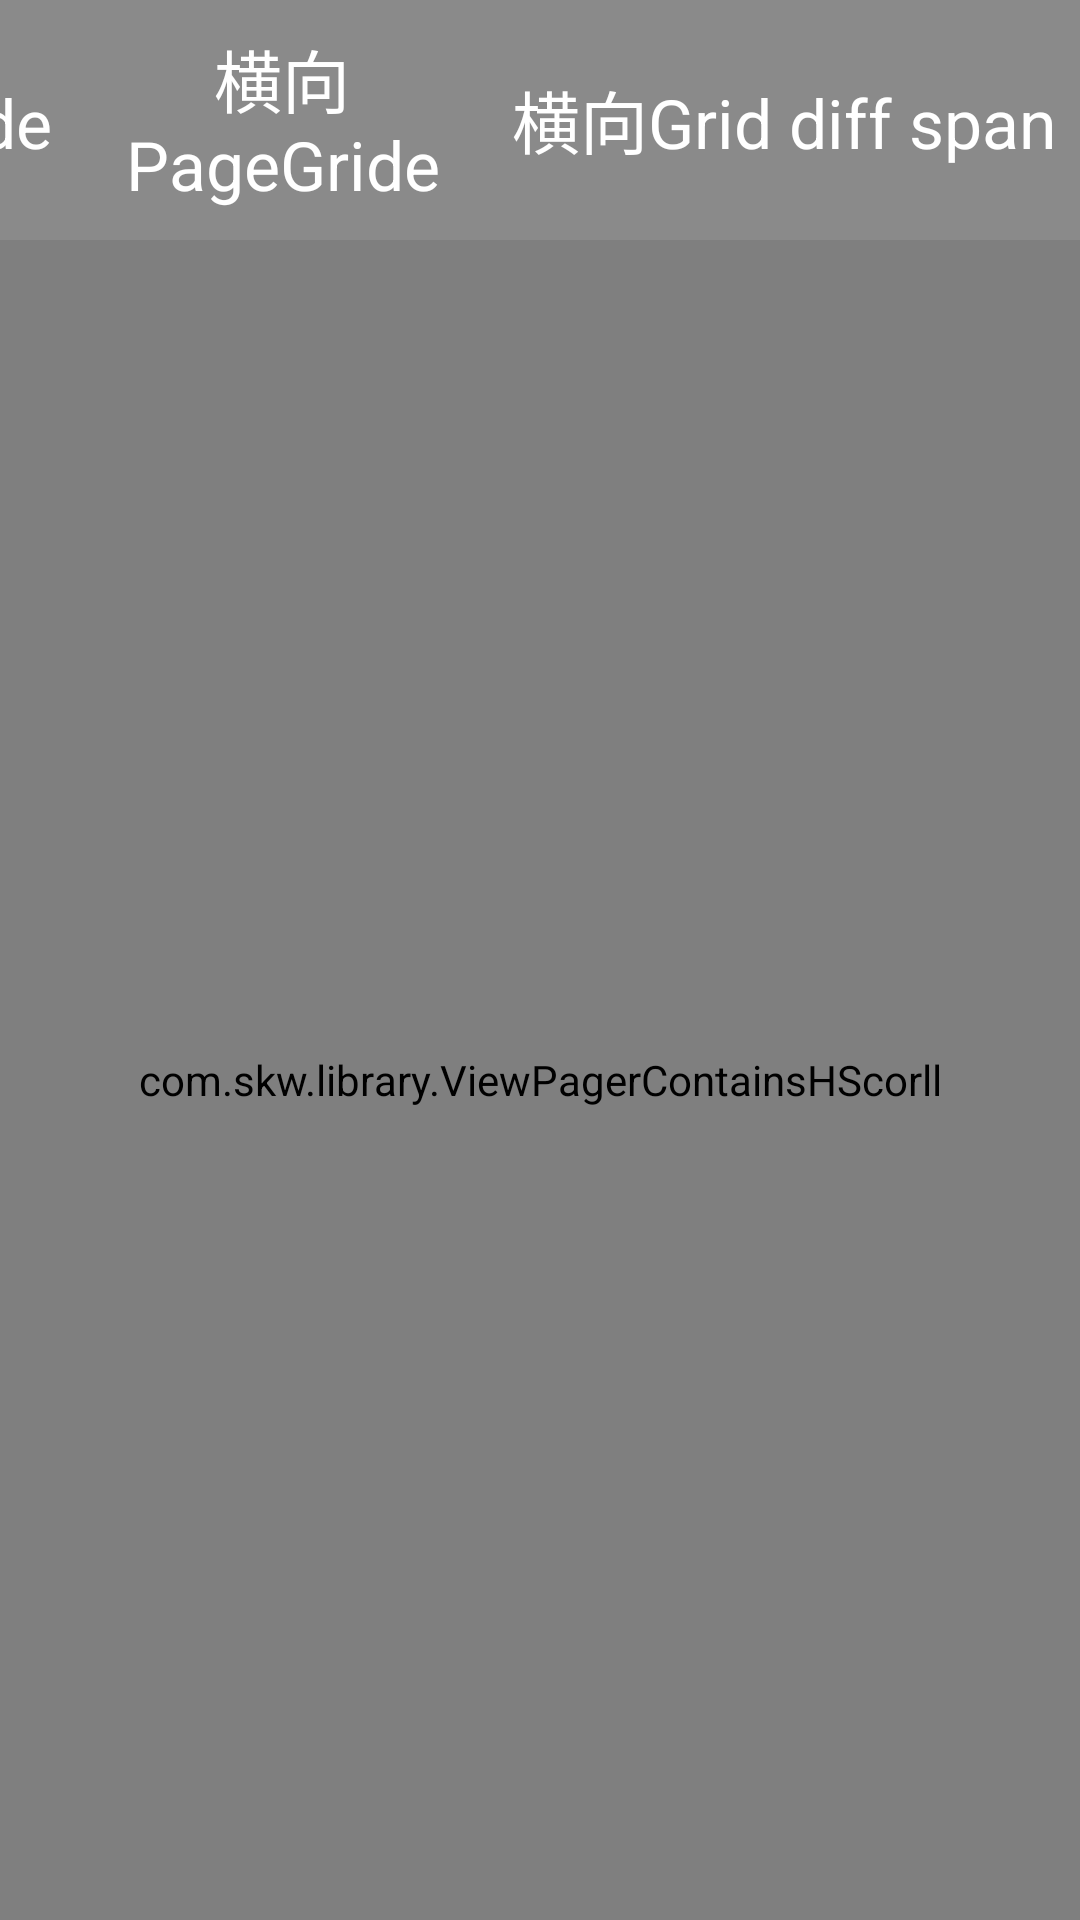

Write the Android layout XML for this screen, with the resource values it uses.
<!-- AndroidManifest.xml: application theme AppTheme -->
<!-- res/layout/activity_main.xml -->
<?xml version="1.0" encoding="utf-8"?>
<LinearLayout xmlns:android="http://schemas.android.com/apk/res/android"
    android:layout_width="match_parent"
    android:layout_height="match_parent"
    android:background="@color/color_8a8a8a"
    android:orientation="vertical">

    <RelativeLayout
        android:id="@+id/tabContent"
        android:layout_width="match_parent"
        android:layout_height="@dimen/dp_120px"
        android:focusable="true"
        android:focusableInTouchMode="true"
        android:gravity="center_horizontal"
        android:orientation="horizontal">

        <TextView
            android:id="@+id/tab1"
            style="@style/FocusStyle"
            android:layout_width="wrap_content"
            android:layout_height="wrap_content"
            android:layout_centerVertical="true"
            android:gravity="center"
            android:text="竖向Linear"
            android:textColor="@color/color_ffffff"
            android:textSize="@dimen/sp_34px" />

        <TextView
            android:id="@+id/tab2"
            style="@style/FocusStyle"
            android:layout_width="wrap_content"
            android:layout_height="wrap_content"
            android:layout_centerVertical="true"
            android:layout_marginLeft="@dimen/dp_24px"
            android:layout_toRightOf="@id/tab1"
            android:gravity="center"
            android:text="横向Gride"
            android:textColor="@color/color_ffffff"
            android:textSize="@dimen/sp_34px" />

        <TextView
            android:id="@+id/tab3"
            style="@style/FocusStyle"
            android:layout_width="wrap_content"
            android:layout_height="wrap_content"
            android:layout_centerVertical="true"
            android:layout_marginLeft="@dimen/dp_24px"
            android:layout_toRightOf="@id/tab2"
            android:gravity="center"
            android:text="横向PageGride"
            android:textColor="@color/color_ffffff"
            android:textSize="@dimen/sp_34px" />

        <TextView
            android:id="@+id/tab4"
            style="@style/FocusStyle"
            android:layout_width="wrap_content"
            android:layout_height="wrap_content"
            android:layout_centerVertical="true"
            android:layout_marginLeft="@dimen/dp_24px"
            android:layout_toRightOf="@id/tab3"
            android:gravity="center"
            android:text="横向Grid diff span"
            android:textColor="@color/color_ffffff"
            android:textSize="@dimen/sp_34px" />

        <TextView
            android:id="@+id/tab5"
            style="@style/FocusStyle"
            android:layout_width="wrap_content"
            android:layout_height="wrap_content"
            android:layout_centerVertical="true"
            android:layout_marginLeft="@dimen/dp_24px"
            android:layout_toRightOf="@id/tab4"
            android:gravity="center"
            android:text="中间焦点"
            android:textColor="@color/color_ffffff"
            android:textSize="@dimen/sp_34px" />

        <TextView
            android:id="@+id/tab6"
            style="@style/FocusStyle"
            android:layout_width="wrap_content"
            android:layout_height="wrap_content"
            android:layout_centerVertical="true"
            android:layout_marginLeft="@dimen/dp_24px"
            android:layout_toRightOf="@id/tab5"
            android:gravity="center"
            android:text="头部焦点"
            android:textColor="@color/color_ffffff"
            android:textSize="@dimen/sp_34px" />

    </RelativeLayout>

    <com.skw.library.ViewPagerContainsHScorll
        android:id="@+id/viewPager"
        android:layout_width="match_parent"
        android:layout_height="match_parent" />
</LinearLayout>
<!-- resources referenced by this layout -->
<resources>
  <color name="color_8a8a8a">#8a8a8a</color>
  <color name="color_ffffff">#ffffff</color>
  <dimen name="dp_120px">80dp</dimen>
  <dimen name="dp_24px">16dp</dimen>
  <dimen name="sp_34px">22.7sp</dimen>
  <style name="FocusStyle">
          <item name="android:focusable">true</item>
          <item name="android:focusableInTouchMode">true</item>
      </style>
  <style name="AppTheme" parent="Theme.AppCompat.Light.DarkActionBar">
          
          <item name="colorPrimary">@color/colorPrimary</item>
          <item name="colorPrimaryDark">@color/colorPrimaryDark</item>
          <item name="colorAccent">@color/colorAccent</item>
      </style>
  <color name="colorPrimary">#3F51B5</color>
  <color name="colorPrimaryDark">#303F9F</color>
  <color name="colorAccent">#FF4081</color>
</resources>
